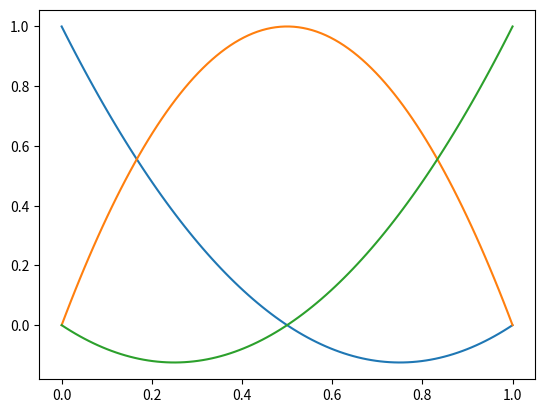
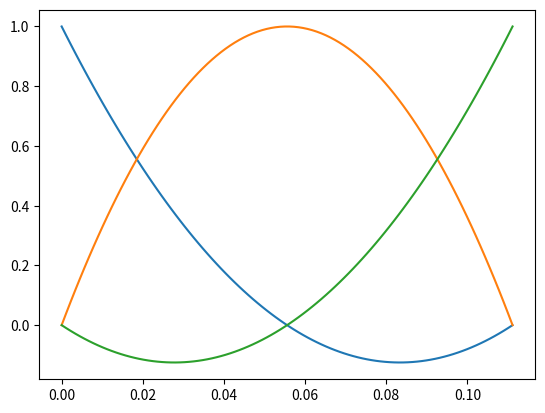

Generate these figures, in order, with matplotlib:
#Required libraries
import numpy as np
import pandas as pd
import matplotlib.pyplot as plt


def partition(M):
    X = np.linspace(0,1, M)

    Tau_h = np.array([[a,b] for a, b in zip(X[0:-1],X[1:])])
    return Tau_h

# print(partition(10))

def phi0(x):
    return 2*x*x-3*x+1
def phi1(x):
    return -4*x*x+4*x
def phi2(x):
    return 2*x*x-x

x = np.linspace(0,1,100)

# print(phi0(x), phi1(x), phi2(x))
plt.plot(x, phi0(x), label='phi0')
plt.plot(x, phi1(x), label='phi1')
plt.plot(x, phi2(x), label='phi2')
plt.show()

a,b = partition(10)[0][0], partition(10)[0][1]
xhi = np.linspace(a, b, 100) 

plt.plot(xhi, phi0(x), label='phi0')
plt.plot(xhi, phi1(x), label='phi1')
plt.plot(xhi, phi2(x), label='phi2')
plt.show()
